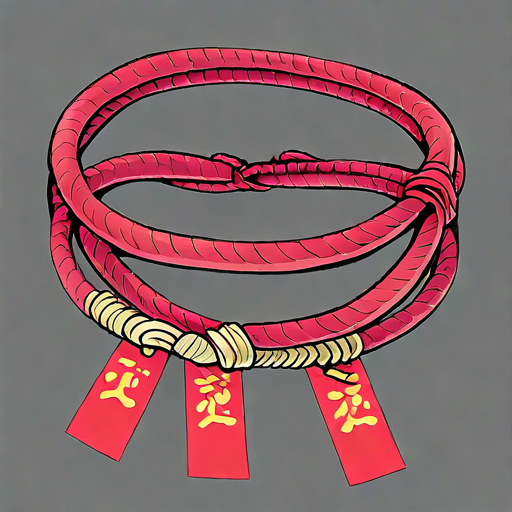
Generation parameters embedded in this image by AUTOMATIC1111 Stable Diffusion web UI or a fork of it (Forge, ...) (PNG 'parameters' text chunk):
Red wristband, hand-rope, 
The red wristband is believed to bring good luck or protect the wearer from evil.
Story, tradition, emotional significance,
Negative prompt: blurry,  hand, 
Steps: 150, Sampler: Euler, Schedule type: Automatic, CFG scale: 5.5, Seed: 1807761916, Size: 512x512, Model hash: ff9e1fb308, Model: gameIconInstitute_v4XL, Version: v1.10.1